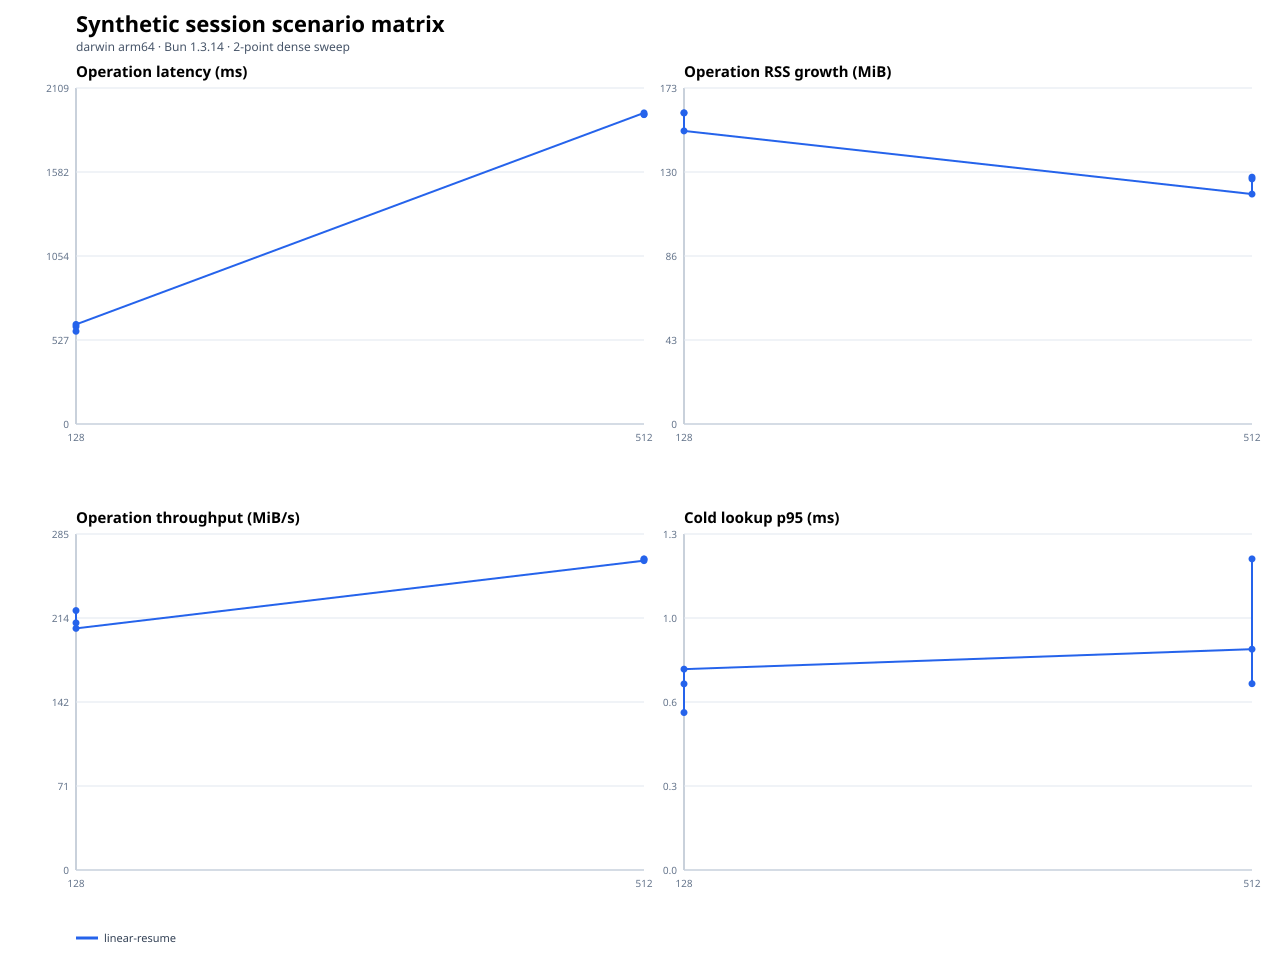

The table this chart was drawn from, first rows:
scenario, operationClass, sessionMemoryMode, gcStrategy, secondaryArtifacts, repetitions, repetitionIndex, targetMiB, status, fileCount, entryCount, generationMs, firstOpenMs, exactAuthenticatedReopenMs, transcriptAheadReopenMs, repeatedLifecycleMs, firstOpenP95Ms, throughputMiBPerSecond, operationRssGrowthMiB, firstOpenRssGrowthMiB, lookupRssGrowthMiB, teardownRssGrowthMiB, maxRssMiB, phaseEvidenceJson
linear-resume, raw-cold-first-open, enabled, async, current, 1, 0, 128, ok, 1, 512, 44.07, 611.1, , , , 611, 209.5, 160, 160, 0.0625, 160.2, 341.5, {"descriptorSecurityPreflight":{"elapsed…
linear-resume, raw-cold-first-open, enabled, async, current, 1, 1, 128, ok, 1, 512, 46.19, 582.1, , , , 581.9, 219.9, 160, 160, 0.09375, 160.3, 349.2, {"descriptorSecurityPreflight":{"elapsed…
linear-resume, raw-cold-first-open, enabled, async, current, 1, 2, 128, ok, 1, 512, 42.46, 625, , , , 624.8, 204.8, 150.7, 150.7, 0.07812, 151, 337.3, {"descriptorSecurityPreflight":{"elapsed…
linear-resume, raw-cold-first-open, enabled, async, current, 1, 0, 512, ok, 1, 2047, 144.1, 1953, , , , 1953, 262.2, 118.2, 118.2, 0.09375, 118.5, 368.9, {"descriptorSecurityPreflight":{"elapsed…
linear-resume, raw-cold-first-open, enabled, async, current, 1, 1, 512, ok, 1, 2047, 163.5, 1942, , , , 1942, 263.7, 126, 126, 0.04688, 126.1, 365.4, {"descriptorSecurityPreflight":{"elapsed…
linear-resume, raw-cold-first-open, enabled, async, current, 1, 2, 512, ok, 1, 2047, 173.6, 1944, , , , 1944, 263.4, 127, 127, 0.03125, 127, 373, {"descriptorSecurityPreflight":{"elapsed…
